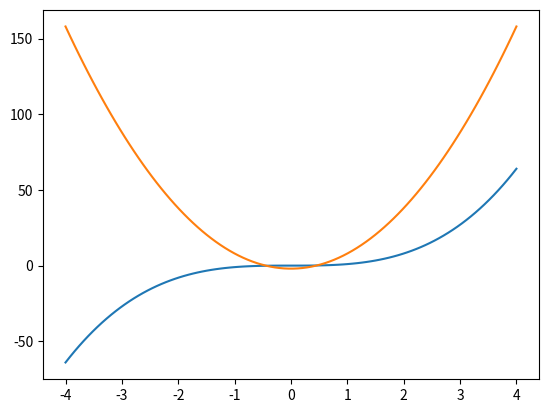
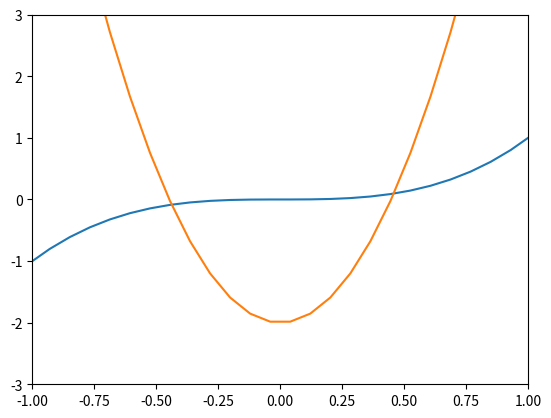

Reproduce these figures in Python, in order.
import matplotlib.pyplot as plt
import numpy as np
x = np.linspace(-4, 4, 100) # [-4, 4] 범위에서 100개의 값 생성
y1 = x**3
y2 = 10*x**2 - 2
plt.plot(x, y1, x, y2)
#plt.show()
plt.figure()
plt.plot(x, y1, x, y2)
plt.xlim(-1, 1)
plt.ylim(-3, 3)
plt.show()